5-way image classification set "sunflowerdataset_split" from GitHub (bharathreddy751/crop-growth-monitoring-system); label vocabulary: stage 1 young bud, stage 2 mature bud, stage 3 early bloom, stage 4 full bloom, stage 5 wilted.

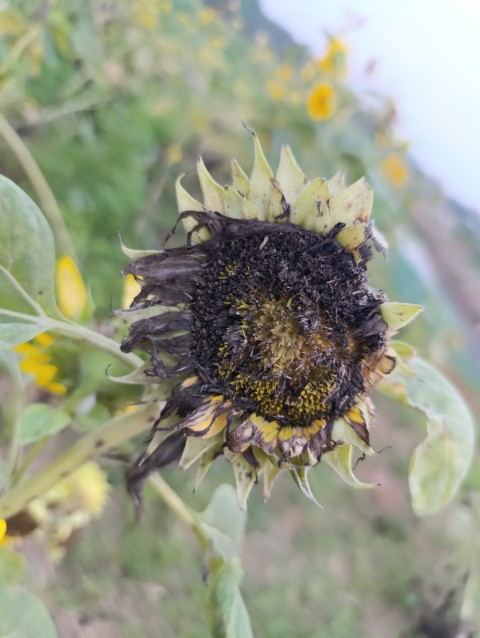
Label: stage 5 wilted

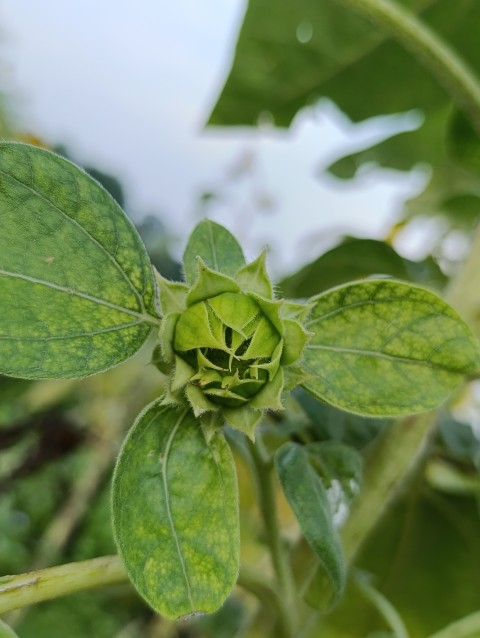
Label: stage 1 young bud

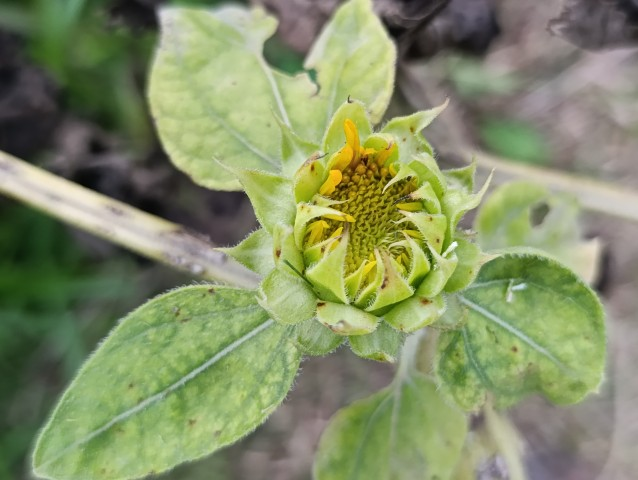
Label: stage 2 mature bud

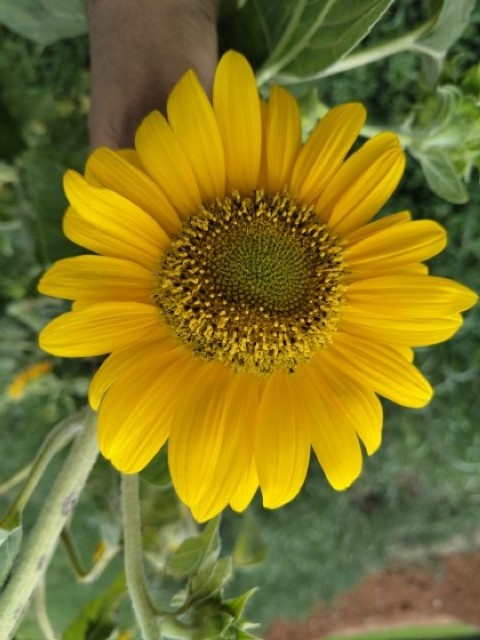
Label: stage 4 full bloom

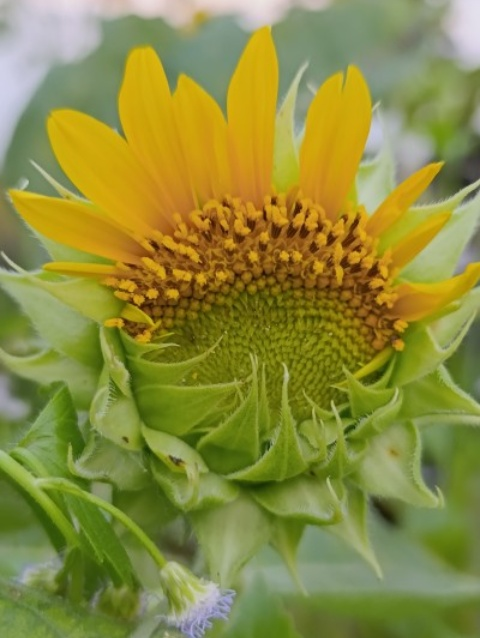
Label: stage 3 early bloom

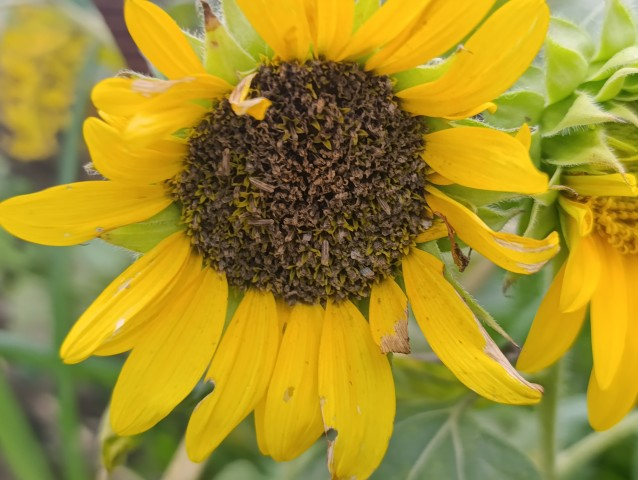
Label: stage 5 wilted
